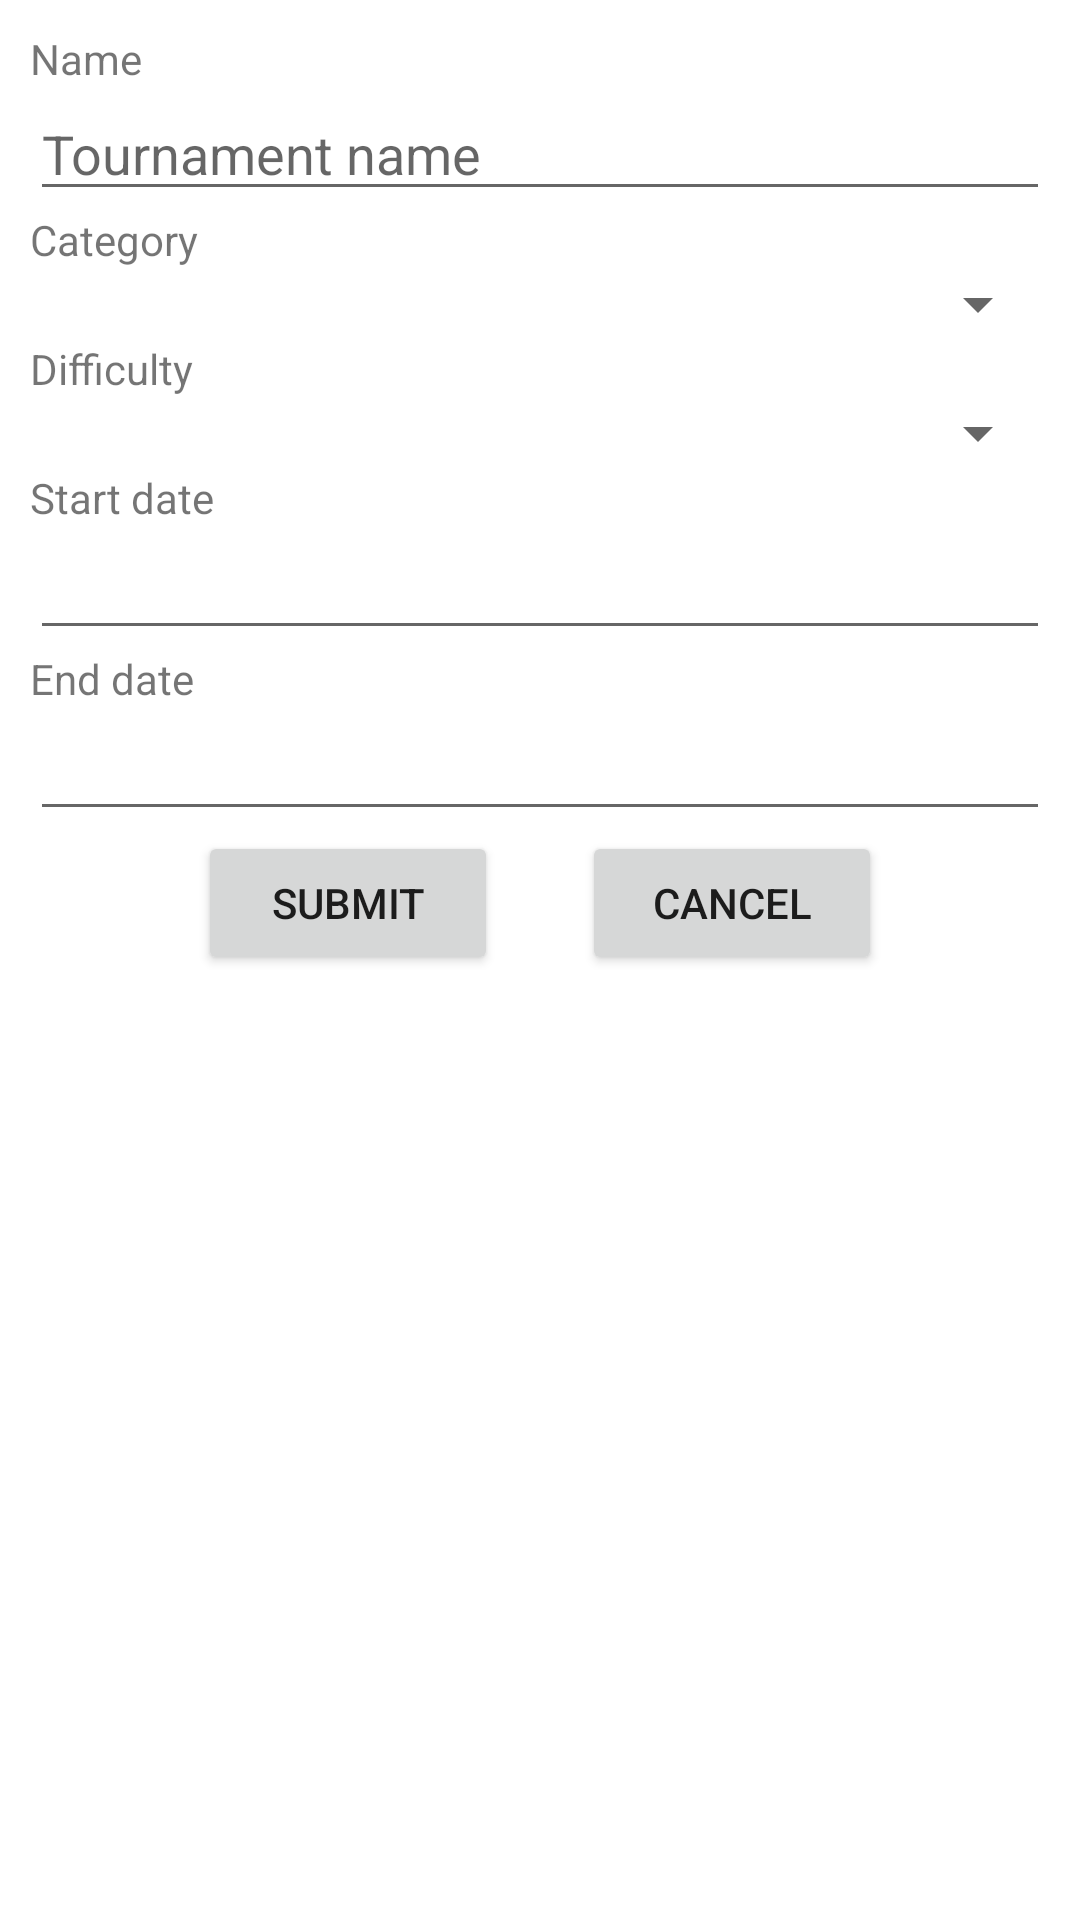

The Android layout XML behind this screen, and the referenced resources:
<!-- AndroidManifest.xml: application theme Theme.Assignment2_Mini -->
<!-- res/layout/activity_new_tournament.xml -->
<?xml version="1.0" encoding="utf-8"?>
<LinearLayout xmlns:android="http://schemas.android.com/apk/res/android"
    xmlns:app="http://schemas.android.com/apk/res-auto"
    xmlns:tools="http://schemas.android.com/tools"
    android:layout_width="match_parent"
    android:layout_height="match_parent"
    android:orientation="vertical"
    tools:context=".NewTournamentActivity">

    <ScrollView
        android:layout_width="match_parent"
        android:layout_height="match_parent">
        <LinearLayout
            android:layout_width="match_parent"
            android:layout_height="match_parent"
            android:orientation="vertical"
            android:layout_gravity="center_horizontal"
            android:padding="30px">

            <LinearLayout
                android:layout_width="match_parent"
                android:layout_height="wrap_content"
                android:orientation="vertical">
                <TextView
                    android:layout_width="match_parent"
                    android:layout_height="wrap_content"
                    android:text="Name"/>
                <EditText
                    android:id="@+id/et_edit_tournament_name"
                    android:layout_width="match_parent"
                    android:layout_height="wrap_content"
                    android:hint="Tournament name"/>
            </LinearLayout>

            <LinearLayout
                android:layout_width="match_parent"
                android:layout_height="wrap_content"
                android:orientation="vertical">
                <TextView
                    android:layout_width="match_parent"
                    android:layout_height="wrap_content"
                    android:text="Category"/>
                <Spinner
                    android:id="@+id/spinner_edit_tournament_category"
                    android:layout_width="match_parent"
                    android:layout_height="wrap_content"
                    android:hint="Category"/>
            </LinearLayout>

            <LinearLayout
                android:layout_width="match_parent"
                android:layout_height="wrap_content"
                android:orientation="vertical">
                <TextView
                    android:layout_width="match_parent"
                    android:layout_height="wrap_content"
                    android:text="Difficulty"/>
                <Spinner
                    android:id="@+id/spinner_edit_tournament_difficulty"
                    android:layout_width="match_parent"
                    android:layout_height="wrap_content"
                    android:entries="@array/spinner_difficulty"/>
            </LinearLayout>

            <LinearLayout
                android:layout_width="match_parent"
                android:layout_height="wrap_content"
                android:orientation="vertical">
                <TextView
                    android:layout_width="match_parent"
                    android:layout_height="wrap_content"
                    android:text="Start date"/>
                <EditText
                    android:id="@+id/et_edit_tournament_start"
                    android:layout_width="match_parent"
                    android:layout_height="wrap_content"
                    android:focusable="false"/>
            </LinearLayout>

            <LinearLayout
                android:layout_width="match_parent"
                android:layout_height="wrap_content"
                android:orientation="vertical">
                <TextView
                    android:layout_width="match_parent"
                    android:layout_height="wrap_content"
                    android:text="End date"/>
                <EditText
                    android:id="@+id/et_edit_tournament_end"
                    android:layout_width="match_parent"
                    android:layout_height="wrap_content"
                    android:focusable="false"/>
            </LinearLayout>

            <LinearLayout
                android:layout_width="match_parent"
                android:layout_height="wrap_content"
                android:gravity="center">
                <TextView
                    android:layout_width="0dp"
                    android:layout_height="wrap_content"
                    android:layout_weight="0.2"/>
                <Button
                    android:id="@+id/bt_admin_create"
                    android:layout_width="100dp"
                    android:layout_height="wrap_content"
                    android:text="Submit"/>
                <TextView
                    android:id="@+id/tv_admin_delete"
                    android:layout_width="0dp"
                    android:layout_height="wrap_content"
                    android:layout_weight="0.1"
                    android:visibility="gone"/>
                <Button
                    android:id="@+id/bt_admin_delete"
                    android:layout_width="100dp"
                    android:layout_height="wrap_content"
                    android:text="Delete"
                    android:visibility="gone"/>
                <TextView
                    android:layout_width="0dp"
                    android:layout_height="wrap_content"
                    android:layout_weight="0.1"/>
                <Button
                    android:id="@+id/bt_admin_cancel"
                    android:layout_width="100dp"
                    android:layout_height="wrap_content"
                    android:text="Cancel"/>
                <TextView
                    android:layout_width="0dp"
                    android:layout_height="wrap_content"
                    android:layout_weight="0.2"/>
            </LinearLayout>

        </LinearLayout>
    </ScrollView>

</LinearLayout>
<!-- resources referenced by this layout -->
<resources>
  <style name="Theme.Assignment2_Mini" parent="Theme.MaterialComponents.DayNight.DarkActionBar">
          
          <item name="colorPrimary">@color/purple_500</item>
          <item name="colorPrimaryVariant">@color/purple_700</item>
          <item name="colorOnPrimary">@color/white</item>
          
          <item name="colorSecondary">@color/teal_200</item>
          <item name="colorSecondaryVariant">@color/teal_700</item>
          <item name="colorOnSecondary">@color/black</item>
          
          <item name="android:statusBarColor" tools:targetApi="l">?attr/colorPrimaryVariant</item>
          
      </style>
  <!-- not gathered from this repository: default colours our renderer supplied (Android Studio template values) -->
  <color name="purple_500">#FF6200EE</color>
  <color name="purple_700">#FF3700B3</color>
  <color name="teal_200">#FF03DAC5</color>
  <color name="teal_700">#FF018786</color>
  <color name="black">#FF000000</color>
  <color name="white">#FFFFFFFF</color>
</resources>
